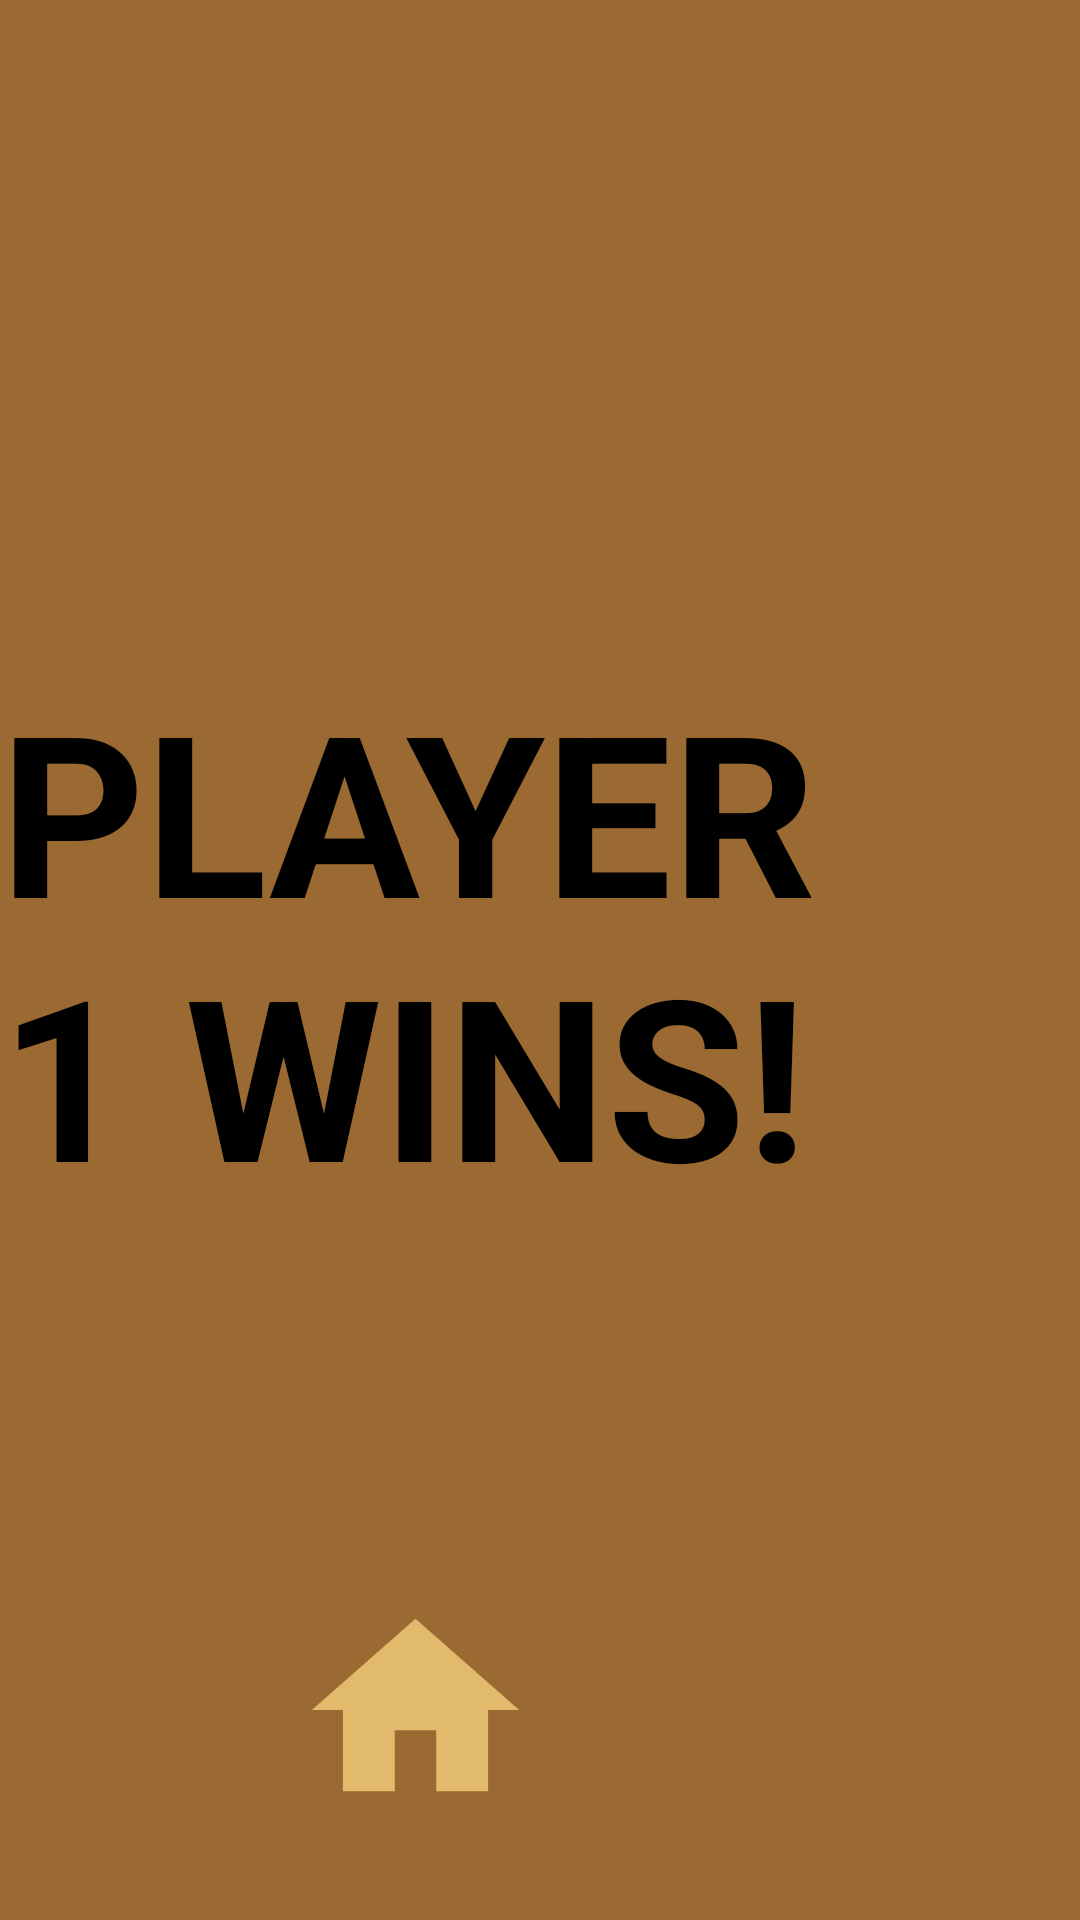

Android layout source for this screen:
<!-- AndroidManifest.xml: application theme Theme.Connect4 -->
<!-- res/layout/activity_p1_win.xml -->
<?xml version="1.0" encoding="utf-8"?>
<RelativeLayout xmlns:android="http://schemas.android.com/apk/res/android"
    xmlns:app="http://schemas.android.com/apk/res-auto"
    xmlns:tools="http://schemas.android.com/tools"
    android:layout_width="match_parent"
    android:layout_height="match_parent"
    android:background="@color/background"
    tools:context=".P1Win"
    >


    <Button
        android:id="@+id/home"
        android:layout_width="143dp"
        android:layout_height="189dp"
        android:layout_alignParentEnd="true"
        android:layout_marginTop="500dp"
        android:layout_marginEnd="150dp"
        android:background="@drawable/ic_home_foreground"

        android:onClick="backToHomePage"
        android:textSize="50dp"
        app:layout_constraintBottom_toBottomOf="parent"
        app:layout_constraintEnd_toEndOf="parent"
        app:layout_constraintVertical_bias="1.0" />

    <TextView
        android:id="@+id/defaultMessage"
        android:layout_width="wrap_content"
        android:layout_height="wrap_content"
        android:layout_marginTop="220dp"
        android:layout_marginEnd="30dp"
        android:text="PLAYER 1 WINS!"
        android:textColor="@color/black"
        android:textSize="75dp"
        android:textStyle="bold"

        android:visibility="visible"
        app:layout_constraintEnd_toEndOf="parent"
        app:layout_constraintHorizontal_bias="0.466"
        app:layout_constraintStart_toStartOf="parent"
        app:layout_constraintTop_toTopOf="parent"
        tools:visibility="visible" />
    




</RelativeLayout>
<!-- resources referenced by this layout -->
<resources>
  <color name="background">#9a6a32</color>
  <color name="black">#FF000000</color>
  <!-- drawable ic_home_foreground (drawable) -->
  <vector xmlns:android="http://schemas.android.com/apk/res/android"
      android:width="108dp"
      android:height="108dp"
      android:viewportWidth="24"
      android:viewportHeight="24"
      android:tint="#e1BA6C">
    <group android:scaleX="0.58"
        android:scaleY="0.58"
        android:translateX="5.04"
        android:translateY="5.04">
      <path
          android:fillColor="@android:color/white"
          android:pathData="M10,20v-6h4v6h5v-8h3L12,3 2,12h3v8z"/>
    </group>
  </vector>
  <style name="Theme.Connect4" parent="Base.Theme.Connect4" />
  <style name="Base.Theme.Connect4" parent="Theme.AppCompat.DayNight.NoActionBar">
          
          
      </style>
</resources>
